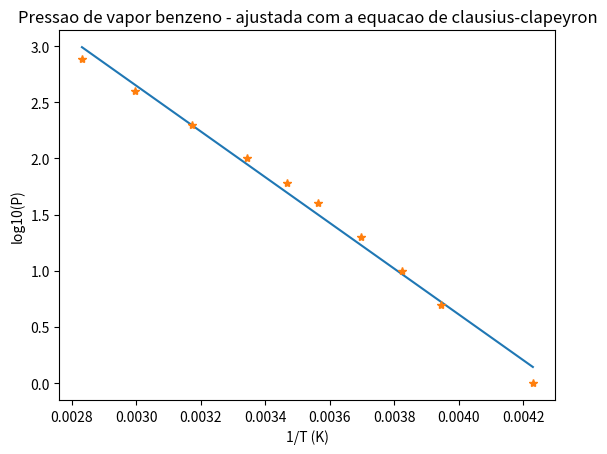

Python code for this plot:
#!/usr/bin/env python3
# -*- coding: utf-8 -*-
"""
Created on Mon Jun  5 20:26:17 2017

[redacted]
"""

import numpy as np
import matplotlib.pyplot as plt

# dados experimentais 
# benzeno - pressao de vapor X temperatura
P = np.array([    1,     5,    10,    20,    40,    60,   100,   200,   400,   760])   # mmHg
T = np.array([-36.7,  -19.6,  -11.5,   -2.6,   7.6,   15.4,   26.1, 42.2,   60.6,   80.1])     # C

# criando as novas variaveis
y = np.log10(P);
x = 1.0/(T+273.15);    
    
# grau do polinomio a ser ajustado (reta!)
n = 1

# ajustar o polinomio
c = np.polyfit(x,y,n)    

# avaliando o polinomio para cada x (comparar com os dados experimentais)
z = np.polyval(c,x)

# dominio de T ''continuo'' (para plotar a correlacao)
xc = np.linspace(x[0],x[-1],50)

plt.plot(xc,c[1]+c[0]*xc,'-',x,y,'*')

plt.title('Pressao de vapor benzeno - ajustada com a equacao de clausius-clapeyron')
plt.xlabel('1/T (K)')
plt.ylabel('log10(P)')
